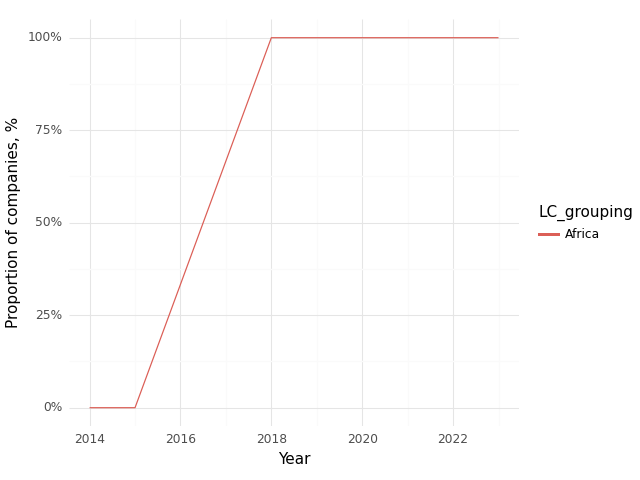

Values plotted in this chart, from the file beside it:
, Year, LC_grouping, Climate, Health, Intersection
0, 2014, Africa, 0.0, 1.0, 0.0
1, 2015, Africa, 1.0, 1.0, 0.0
2, 2018, Africa, 1.0, 1.0, 1.0
3, 2019, Africa, 1.0, 1.0, 1.0
4, 2020, Africa, 1.0, 1.0, 1.0
5, 2021, Africa, 1.0, 1.0, 1.0
6, 2023, Africa, 1.0, 1.0, 1.0
